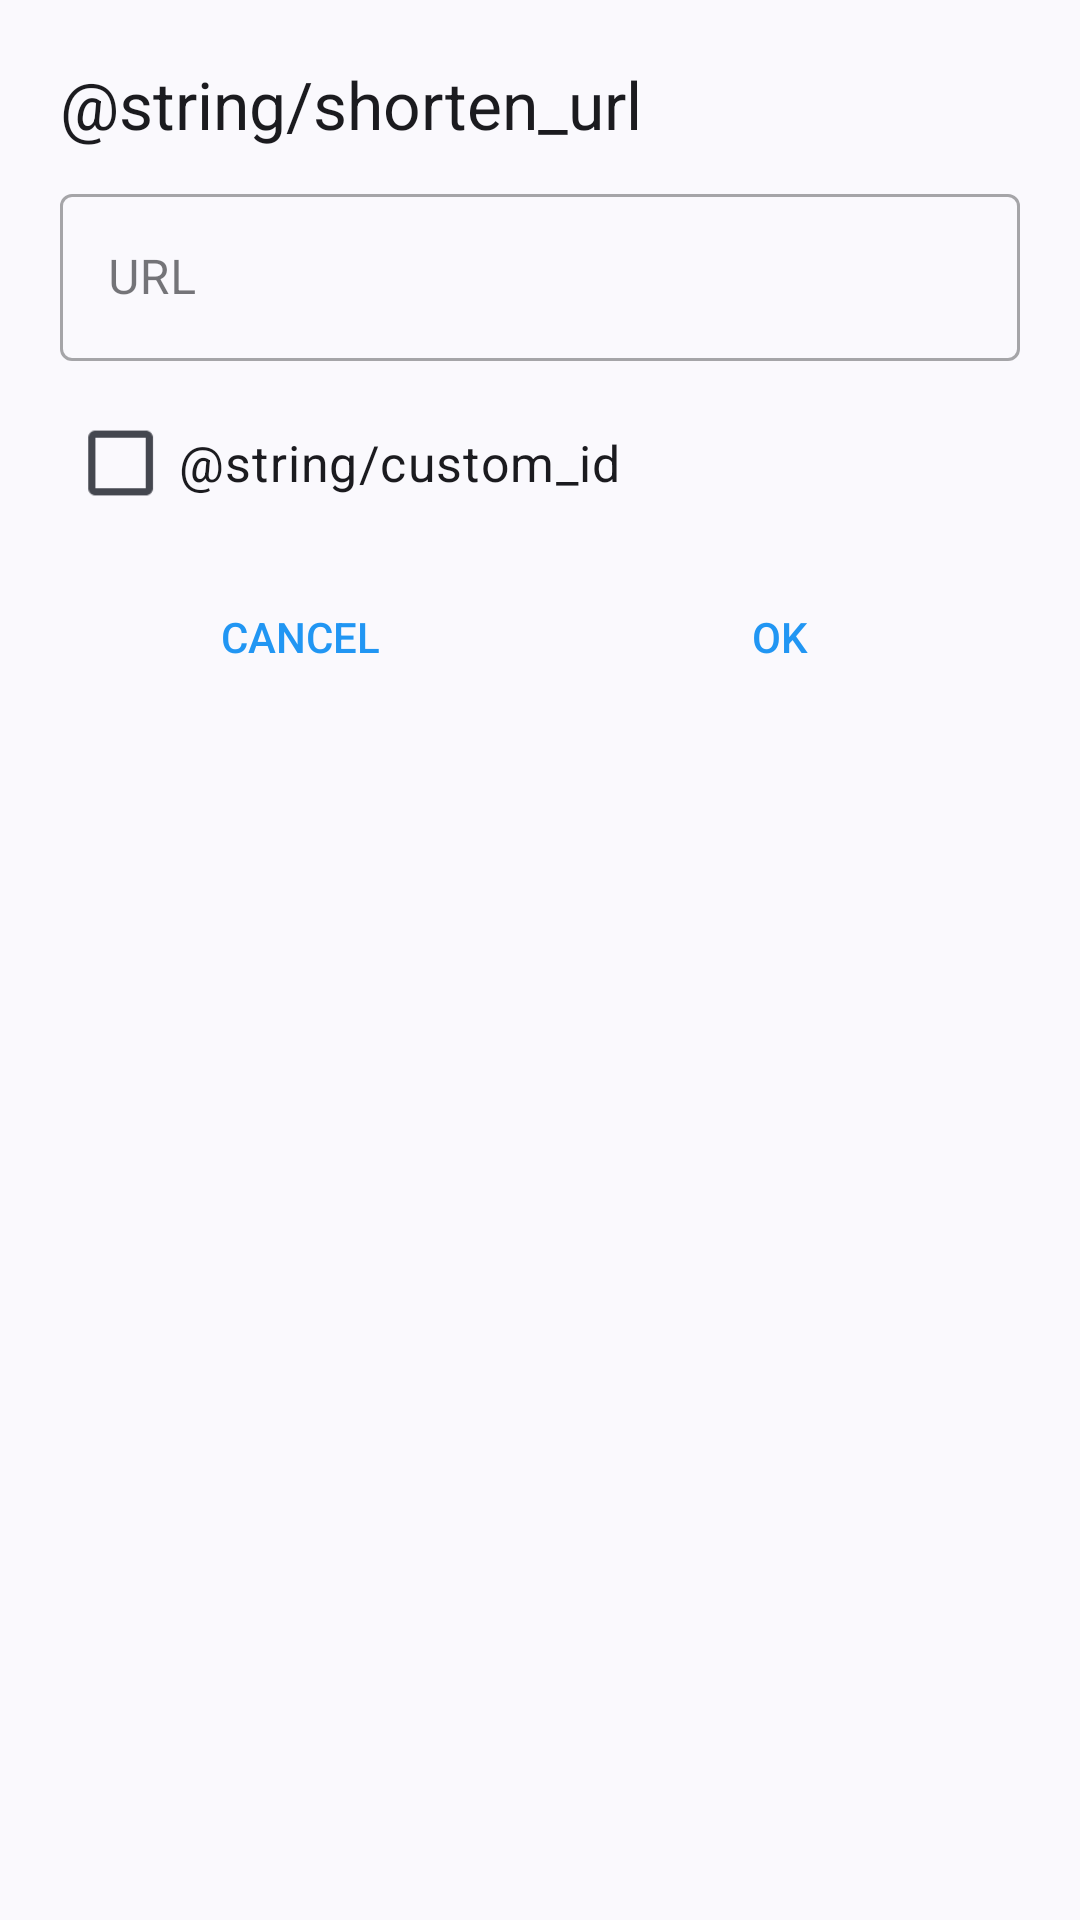

Android layout source for this screen:
<!-- AndroidManifest.xml: application theme Theme.ZeroQR -->
<!-- res/layout/shorten_url_dialog_layout.xml -->
<?xml version="1.0" encoding="utf-8"?>
<LinearLayout xmlns:android="http://schemas.android.com/apk/res/android"
    android:layout_width="match_parent"
    android:layout_height="match_parent"
    android:paddingLeft="20dp"
    android:paddingRight="20dp"
    android:paddingTop="20dp"
    android:orientation="vertical">
    <TextView
        android:layout_width="match_parent"
        android:layout_height="wrap_content"
        android:text="@string/shorten_url"
        android:textAppearance="@style/TextAppearance.AppCompat.Large"/>
    <com.google.android.material.textfield.TextInputLayout
        android:layout_width="match_parent"
        android:layout_height="wrap_content"
        android:layout_marginTop="10dp"
        android:hint="@string/url"
        style="@style/Widget.MaterialComponents.TextInputLayout.OutlinedBox">

        <com.google.android.material.textfield.TextInputEditText
            android:id="@+id/input_url"
            android:layout_width="match_parent"
            android:layout_height="wrap_content"
            android:inputType="textUri"
            />

    </com.google.android.material.textfield.TextInputLayout>
    <CheckBox
        android:id="@+id/customIDCheckbox"
        android:layout_width="match_parent"
        android:layout_height="wrap_content"
        android:text="@string/custom_id"
        android:scaleX="1.2"
        android:scaleY="1.2"
        android:layout_marginTop="10dp"
        android:layout_marginBottom="10dp"
        android:layout_marginLeft="30dp"/>
    <com.google.android.material.textfield.TextInputLayout
        android:id="@+id/inputlayout_custom_id"
        android:layout_width="match_parent"
        android:layout_height="wrap_content"
        android:hint="@string/custom_id"
        android:visibility="gone"
        style="@style/Widget.MaterialComponents.TextInputLayout.OutlinedBox">

        <com.google.android.material.textfield.TextInputEditText
            android:id="@+id/input_custom_id"
            android:layout_width="match_parent"
            android:layout_height="wrap_content"
            android:inputType="text"
            />

    </com.google.android.material.textfield.TextInputLayout>
    <LinearLayout
        android:layout_width="match_parent"
        android:layout_height="wrap_content">
        <Button
            android:id="@+id/cancel_button"
            android:layout_width="match_parent"
            android:layout_height="wrap_content"
            android:layout_weight="1"
            android:background="?selectableItemBackground"
            android:textColor="?attr/colorPrimary"
            android:text="@android:string/cancel"/>
        <Button
            android:id="@+id/create_button"
            android:layout_width="match_parent"
            android:layout_height="wrap_content"
            android:layout_weight="1"
            android:background="?selectableItemBackground"
            android:textColor="?attr/colorPrimary"
            android:text="@android:string/ok"/>
    </LinearLayout>

</LinearLayout>
<!-- resources referenced by this layout -->
<resources>
  <string name="url">URL</string>
  <style name="Theme.ZeroQR" parent="Theme.Material3.DynamicColors.DayNight">
          
          <item name="colorPrimary">@color/colorPrimary</item>
          <item name="colorPrimaryVariant">#1976d2</item>
          <item name="colorOnPrimary">@color/black</item>
          
          <item name="colorSecondary">@color/teal_200</item>
          <item name="colorSecondaryVariant">@color/teal_700</item>
          <item name="colorOnSecondary">@color/black</item>
          
          <item name="android:statusBarColor" tools:targetApi="l">@color/colorPrimaryVariant</item>
          
          <item name="windowActionBar">false</item>
          <item name="windowNoTitle">true</item>
      </style>
  <color name="colorPrimary">#2196f3</color>
  <color name="black">#FF000000</color>
  <color name="teal_200">#FF03DAC5</color>
  <color name="teal_700">#FF018786</color>
  <color name="colorPrimaryVariant">#0069c0</color>
</resources>
